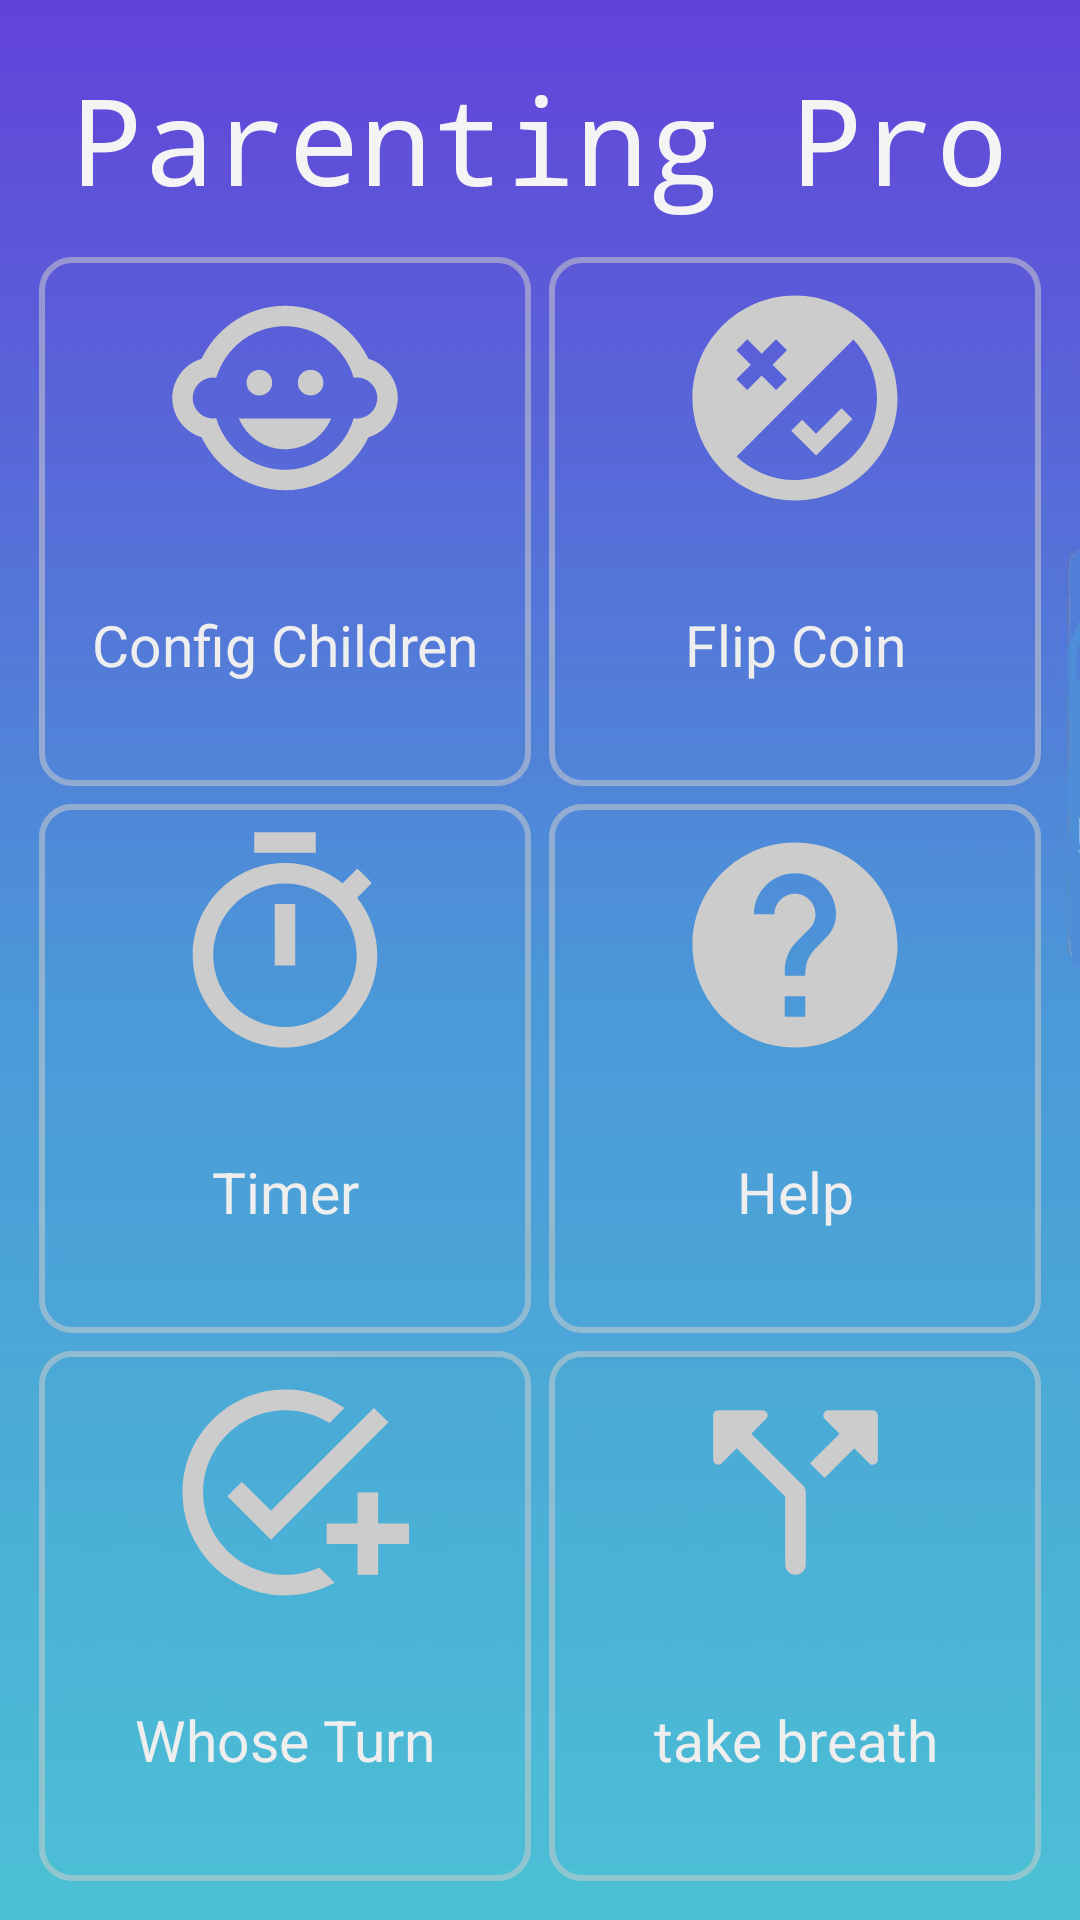

Write the Android layout XML for this screen, with the resource values it uses.
<!-- AndroidManifest.xml: application theme AppTheme -->
<!-- res/layout/activity_main.xml -->
<?xml version="1.0" encoding="utf-8"?>
<androidx.constraintlayout.widget.ConstraintLayout xmlns:android="http://schemas.android.com/apk/res/android"
    xmlns:app="http://schemas.android.com/apk/res-auto"
    xmlns:tools="http://schemas.android.com/tools"
    android:layout_width="match_parent"
    android:layout_height="match_parent"
    android:background="@drawable/background2"
    tools:context=".MainActivity">




    <LinearLayout
        android:layout_width="match_parent"
        android:layout_height="match_parent"
        android:orientation="vertical"
        android:padding="10dp"
        app:layout_constraintBottom_toBottomOf="parent"
        app:layout_constraintEnd_toEndOf="parent"
        app:layout_constraintStart_toStartOf="parent"
        >

        <TextView
            android:id="@+id/textView"
            android:layout_width="match_parent"
            android:layout_height="0dp"
            android:layout_weight="0.4"
            android:gravity="center"
            android:text="@string/app_name"
            android:textColor="#F4F4F4"
            android:textSize="40sp"
            android:typeface="monospace"
            app:layout_constraintBottom_toTopOf="@+id/guideline16"
            app:layout_constraintTop_toTopOf="@+id/guideline13"
            tools:layout_editor_absoluteX="0dp" />


        <LinearLayout
            style="@style/main_item_layer">

            <LinearLayout
                android:id="@+id/btn_config"
                style="@style/main_item"
                android:orientation="vertical"
                >

                <ImageView
                    android:id="@+id/main_cof_img"
                    style="@style/main_item_image"
                    app:srcCompat="@drawable/ic_baseline_child_care_24" />

                <TextView
                    style="@style/main_page_text"
                    android:text="@string/config_child" />

            </LinearLayout>

            <LinearLayout
                style="@style/main_item"
                android:orientation="vertical"
                android:id="@+id/btn_flip"
                >

                <ImageView
                    android:id="@+id/main_flip_img"
                    style="@style/main_item_image"
                    app:srcCompat="@drawable/ic_baseline_flaky_24" />

                <TextView
                    style="@style/main_page_text"
                    android:text="@string/flip_coin_title" />
            </LinearLayout>

        </LinearLayout>



        <LinearLayout
            style="@style/main_item_layer">
            <LinearLayout
                android:id="@+id/btn_timer"
                style="@style/main_item"
                android:orientation="vertical"
                >

                <ImageView
                    android:id="@+id/main_timer_img"
                    style="@style/main_item_image"
                    app:srcCompat="@drawable/ic_baseline_timer_24" />

                <TextView
                    style="@style/main_page_text"
                    android:text="@string/timer" />
            </LinearLayout>


            <LinearLayout
                android:id="@+id/btn_help"
                style="@style/main_item"
                android:orientation="vertical"
                >
                <ImageView
                    android:id="@+id/main_help_img"
                    style="@style/main_item_image"
                    app:srcCompat="@drawable/ic_baseline_help_24" />

                <TextView
                    style="@style/main_page_text"
                    android:text="@string/help" />
            </LinearLayout>
        </LinearLayout>




        <LinearLayout
            style="@style/main_item_layer">
            <LinearLayout
                android:id="@+id/btn_turns"
                style="@style/main_item"
                android:orientation="vertical"
                >
                <ImageView
                    android:id="@+id/main_tasks_img"
                    style="@style/main_item_image"
                    app:srcCompat="@drawable/ic_baseline_add_task_24" />
                <TextView
                    style="@style/main_page_text"
                    android:text="@string/whose_turn" />
            </LinearLayout>


            <LinearLayout
                android:id="@+id/btn_take_breath"
                style="@style/main_item"
                android:orientation="vertical"
                >

                <ImageView
                    android:id="@+id/main_breath_img"
                    style="@style/main_item_image"
                    app:srcCompat="@drawable/ic_round_call_split_24" />

                <TextView
                    style="@style/main_page_text"
                    android:text="@string/take_breath" />
            </LinearLayout>
        </LinearLayout>


    </LinearLayout>


</androidx.constraintlayout.widget.ConstraintLayout>
<!-- resources referenced by this layout -->
<resources>
  <!-- drawable ic_baseline_add_task_24 (drawable) -->
  <vector android:height="500dp" android:tint="#CCCCCC"
      android:viewportHeight="24" android:viewportWidth="24"
      android:width="500dp" xmlns:android="http://schemas.android.com/apk/res/android">
      <path android:fillColor="@android:color/white" android:pathData="M22,5.18L10.59,16.6l-4.24,-4.24l1.41,-1.41l2.83,2.83l10,-10L22,5.18zM12,20c-4.41,0 -8,-3.59 -8,-8s3.59,-8 8,-8c1.57,0 3.04,0.46 4.28,1.25l1.45,-1.45C16.1,2.67 14.13,2 12,2C6.48,2 2,6.48 2,12s4.48,10 10,10c1.73,0 3.36,-0.44 4.78,-1.22l-1.5,-1.5C14.28,19.74 13.17,20 12,20zM19,15h-3v2h3v3h2v-3h3v-2h-3v-3h-2V15z"/>
  </vector>
  <!-- drawable ic_baseline_help_24 (drawable) -->
  <vector android:height="500dp" android:tint="#CCCCCC"
      android:viewportHeight="24" android:viewportWidth="24"
      android:width="500dp" xmlns:android="http://schemas.android.com/apk/res/android">
      <path android:fillColor="@android:color/white" android:pathData="M12,2C6.48,2 2,6.48 2,12s4.48,10 10,10 10,-4.48 10,-10S17.52,2 12,2zM13,19h-2v-2h2v2zM15.07,11.25l-0.9,0.92C13.45,12.9 13,13.5 13,15h-2v-0.5c0,-1.1 0.45,-2.1 1.17,-2.83l1.24,-1.26c0.37,-0.36 0.59,-0.86 0.59,-1.41 0,-1.1 -0.9,-2 -2,-2s-2,0.9 -2,2L8,9c0,-2.21 1.79,-4 4,-4s4,1.79 4,4c0,0.88 -0.36,1.68 -0.93,2.25z"/>
  </vector>
  <!-- drawable ic_baseline_timer_24 (drawable) -->
  <vector android:height="500dp" android:tint="#CCCCCC"
      android:viewportHeight="24" android:viewportWidth="24"
      android:width="500dp" xmlns:android="http://schemas.android.com/apk/res/android">
      <path android:fillColor="@android:color/white" android:pathData="M15,1L9,1v2h6L15,1zM11,14h2L13,8h-2v6zM19.03,7.39l1.42,-1.42c-0.43,-0.51 -0.9,-0.99 -1.41,-1.41l-1.42,1.42C16.07,4.74 14.12,4 12,4c-4.97,0 -9,4.03 -9,9s4.02,9 9,9 9,-4.03 9,-9c0,-2.12 -0.74,-4.07 -1.97,-5.61zM12,20c-3.87,0 -7,-3.13 -7,-7s3.13,-7 7,-7 7,3.13 7,7 -3.13,7 -7,7z"/>
  </vector>
  <string name="app_name">Parenting Pro</string>
  <string name="config_child">Config Children</string>
  <string name="flip_coin_title">Flip Coin</string>
  <string name="help">Help</string>
  <string name="take_breath">take breath</string>
  <string name="timer">Timer</string>
  <string name="whose_turn">Whose Turn</string>
  <style name="main_item">
          <item name="android:layout_width">0dp</item>
          <item name="android:layout_height">match_parent</item>
          <item name="android:layout_weight">1</item>
          <item name="android:background">@drawable/border</item>
          <item name="android:padding">6dp</item>
          <item name="android:layout_margin">3dp</item>
      </style>
  <style name="main_item_image">
          <item name="android:layout_width">match_parent</item>
          <item name="android:layout_height">0dp</item>
          <item name="android:layout_weight">2</item>
      </style>
  <style name="main_item_layer">
          <item name="android:layout_width">match_parent</item>
          <item name="android:layout_height">0dp</item>
          <item name="android:orientation">horizontal</item>
          <item name="android:layout_weight">1</item>
      </style>
  <style name="AppTheme" parent="Theme.AppCompat.Light.DarkActionBar">
          
          <item name="colorPrimary">@color/colorPrimary</item>
          <item name="colorPrimaryDark">@color/colorPrimaryDark</item>
          <item name="colorAccent">@color/colorAccent</item>
      </style>
  <!-- drawable border (drawable) -->
  <?xml version="1.0" encoding="utf-8"?>
  <shape xmlns:android="http://schemas.android.com/apk/res/android">
      <stroke
          android:width="2dp"
          android:color="#88cccccc" />
  
      <corners android:radius="10dp"/>
  
      <padding
          android:left="3dp"
          android:top="3dp"
          android:right="3dp"
          android:bottom="3dp" />
  </shape>
  <!-- not gathered from this repository: default colours our renderer supplied (Android Studio template values) -->
  <color name="colorPrimary">#FF6200EE</color>
  <color name="colorPrimaryDark">#FF3700B3</color>
  <color name="colorAccent">#FF03DAC5</color>
</resources>
